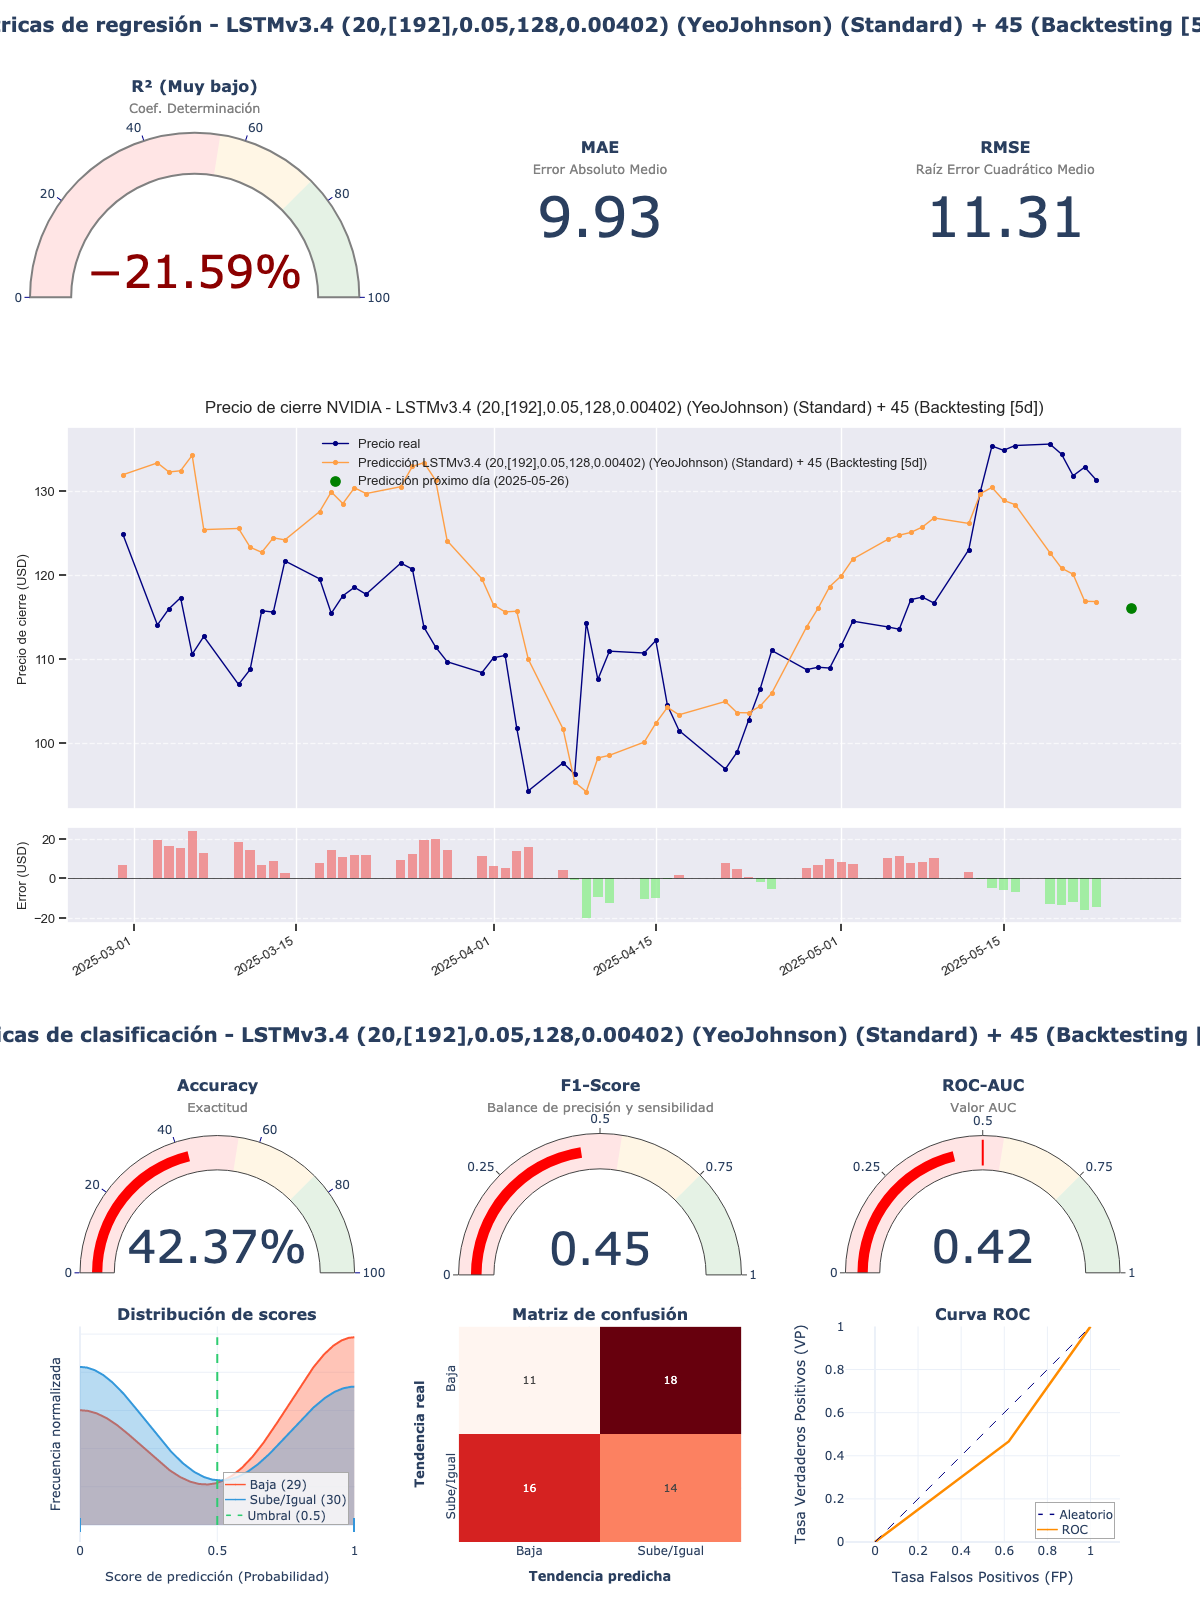

The table this chart was drawn from, first rows:
model_title; model_hash; r2; mae; rmse; accuracy; f1_score; roc_auc; irb_regr; irb_clas; irb_total
LSTMv3.4 (20,[192],0.05,128,0.00402) (Ye…; 2a0c5ebc; -0,2159; 9,9266; 11,3092; 0,4237; 0,4516; 0,423; 0,1565; 0,8234; 0,5233
